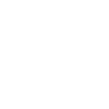
t = 0.00 s
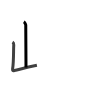
t = 1.75 s
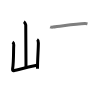
t = 3.50 s
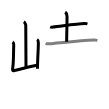
t = 5.50 s
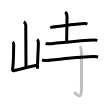
t = 7.25 s
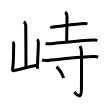
t = 9.00 s

The animated SVG that drew these frames (rendered in a browser with its animation timeline set to each time). Animation: 9 SMIL elements (animate=9); one cycle of 9.00 s.

<svg width="109px" height="109px" viewBox="0 0 px 109px" xmlns="http://www.w3.org/2000/svg" xmlns:xlink="http://www.w3.org/1999/xlink" xml:space="preserve" version="1.1"  baseProfile="full">
<path d="M23.84,21.75c0.58,0.34,1.91,2.55,1.91,3.25c0,7.17,0.24,33.3,0.24,42.5" style="fill:none;stroke:black;stroke-width:3;opacity:0">
  <animate attributeType="CSS" attributeName="opacity" from="0" to="1" begin="0s" dur="1s" repeatCount="Indefinite" fill="freeze" />
</path>
<path d="M12.48,42.14c0.63,0.38,1.32,1.97,1.27,2.73c-0.36,5.24,0.12,16.1-1.14,23.98c-0.27,1.71,0.18,2.11,1.73,1.72c8.79-2.19,11.87-3.14,22.56-5.33" style="fill:none;stroke:black;stroke-width:3;opacity:0">
  <animate attributeType="CSS" attributeName="opacity" from="0" to="1" begin="1s" dur="1s" repeatCount="Indefinite" fill="freeze" />
</path>
<path d="M37.1,39.43c0.64,0.38,1.27,2.81,1.27,3.57c0,5.89-0.87,16.29-0.87,25.83" style="fill:none;stroke:black;stroke-width:3;opacity:0">
  <animate attributeType="CSS" attributeName="opacity" from="0" to="1" begin="2s" dur="1s" repeatCount="Indefinite" fill="freeze" />
</path>
<path d="M50.19,26.78c0.71,0.31,2,0.38,2.71,0.31c8.45-0.84,22.45-3.34,32.1-3.56c1.18-0.03,1.89,0.15,2.47,0.3" style="fill:none;stroke:black;stroke-width:3;opacity:0">
  <animate attributeType="CSS" attributeName="opacity" from="0" to="1" begin="3s" dur="1s" repeatCount="Indefinite" fill="freeze" />
</path>
<path d="M65.15,12.12c1.35,0.88,1.89,1.65,1.89,4.26c0,6.37-0.38,20.12-0.38,25.34" style="fill:none;stroke:black;stroke-width:3;opacity:0">
  <animate attributeType="CSS" attributeName="opacity" from="0" to="1" begin="4s" dur="1s" repeatCount="Indefinite" fill="freeze" />
</path>
<path d="M45.63,43.4c0.98,0.39,2.77,0.47,3.75,0.39c8.66-0.7,31.4-3.35,44.57-3.75c1.63-0.05,2.61,0.19,3.43,0.38" style="fill:none;stroke:black;stroke-width:3;opacity:0">
  <animate attributeType="CSS" attributeName="opacity" from="0" to="1" begin="5s" dur="1s" repeatCount="Indefinite" fill="freeze" />
</path>
<path d="M42,59.99c1.06,0.46,3.01,0.54,4.08,0.46c12.03-0.95,35.02-3.95,48.35-3.89c1.77,0.01,2.84,0.22,3.73,0.44" style="fill:none;stroke:black;stroke-width:3;opacity:0">
  <animate attributeType="CSS" attributeName="opacity" from="0" to="1" begin="6s" dur="1s" repeatCount="Indefinite" fill="freeze" />
</path>
<path d="M79.91,45.95c0.54,0.83,1.45,2.58,1.51,5.72c0.28,15.08,0.01,32.27,0.01,37.4c0,12.32-5.61,4.47-7.16,2.89" style="fill:none;stroke:black;stroke-width:3;opacity:0">
  <animate attributeType="CSS" attributeName="opacity" from="0" to="1" begin="7s" dur="1s" repeatCount="Indefinite" fill="freeze" />
</path>
<path d="M56.5,66.75c2.77,2.17,6.32,7.87,7.02,11.25" style="fill:none;stroke:black;stroke-width:3;opacity:0">
  <animate attributeType="CSS" attributeName="opacity" from="0" to="1" begin="8s" dur="1s" repeatCount="Indefinite" fill="freeze" />
</path>
</svg>
